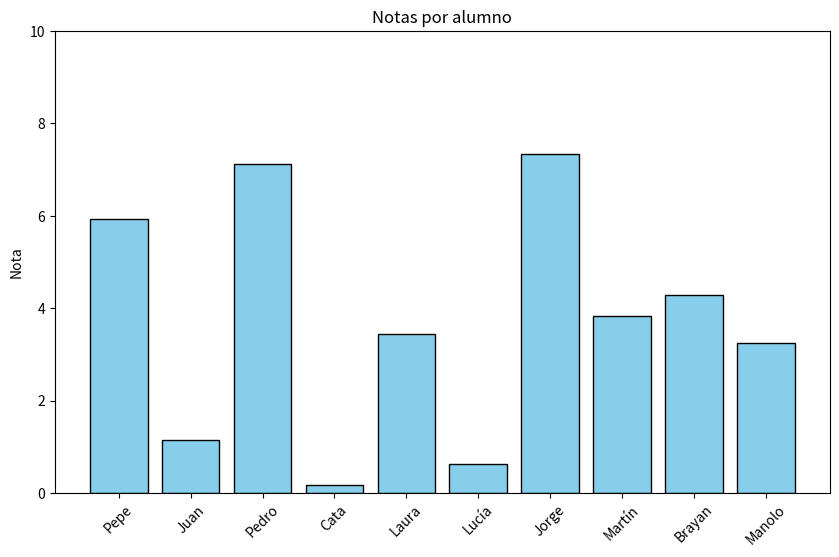

The matplotlib source for this figure:
import random
import matplotlib.pyplot as plt

# Lista de alumnos
personas = ["Pepe","Juan","Pedro","Cata","Laura","Lucía","Jorge","Martín","Brayan","Manolo"]

# Generar una nota aleatoria para cada alumno
notas_alumnos = [round(random.uniform(0,10),2) for _ in personas]

# Crear la figura y un único eje
fig, ax = plt.subplots(figsize=(10,6))

# Gráfico de barras
ax.bar(personas, notas_alumnos, color="skyblue", edgecolor="black")
ax.set_title("Notas por alumno")
ax.set_ylabel("Nota")
ax.set_ylim(0, 10)  # límites de 0 a 10 en el eje Y
ax.tick_params(axis='x', rotation=45)

plt.show()
